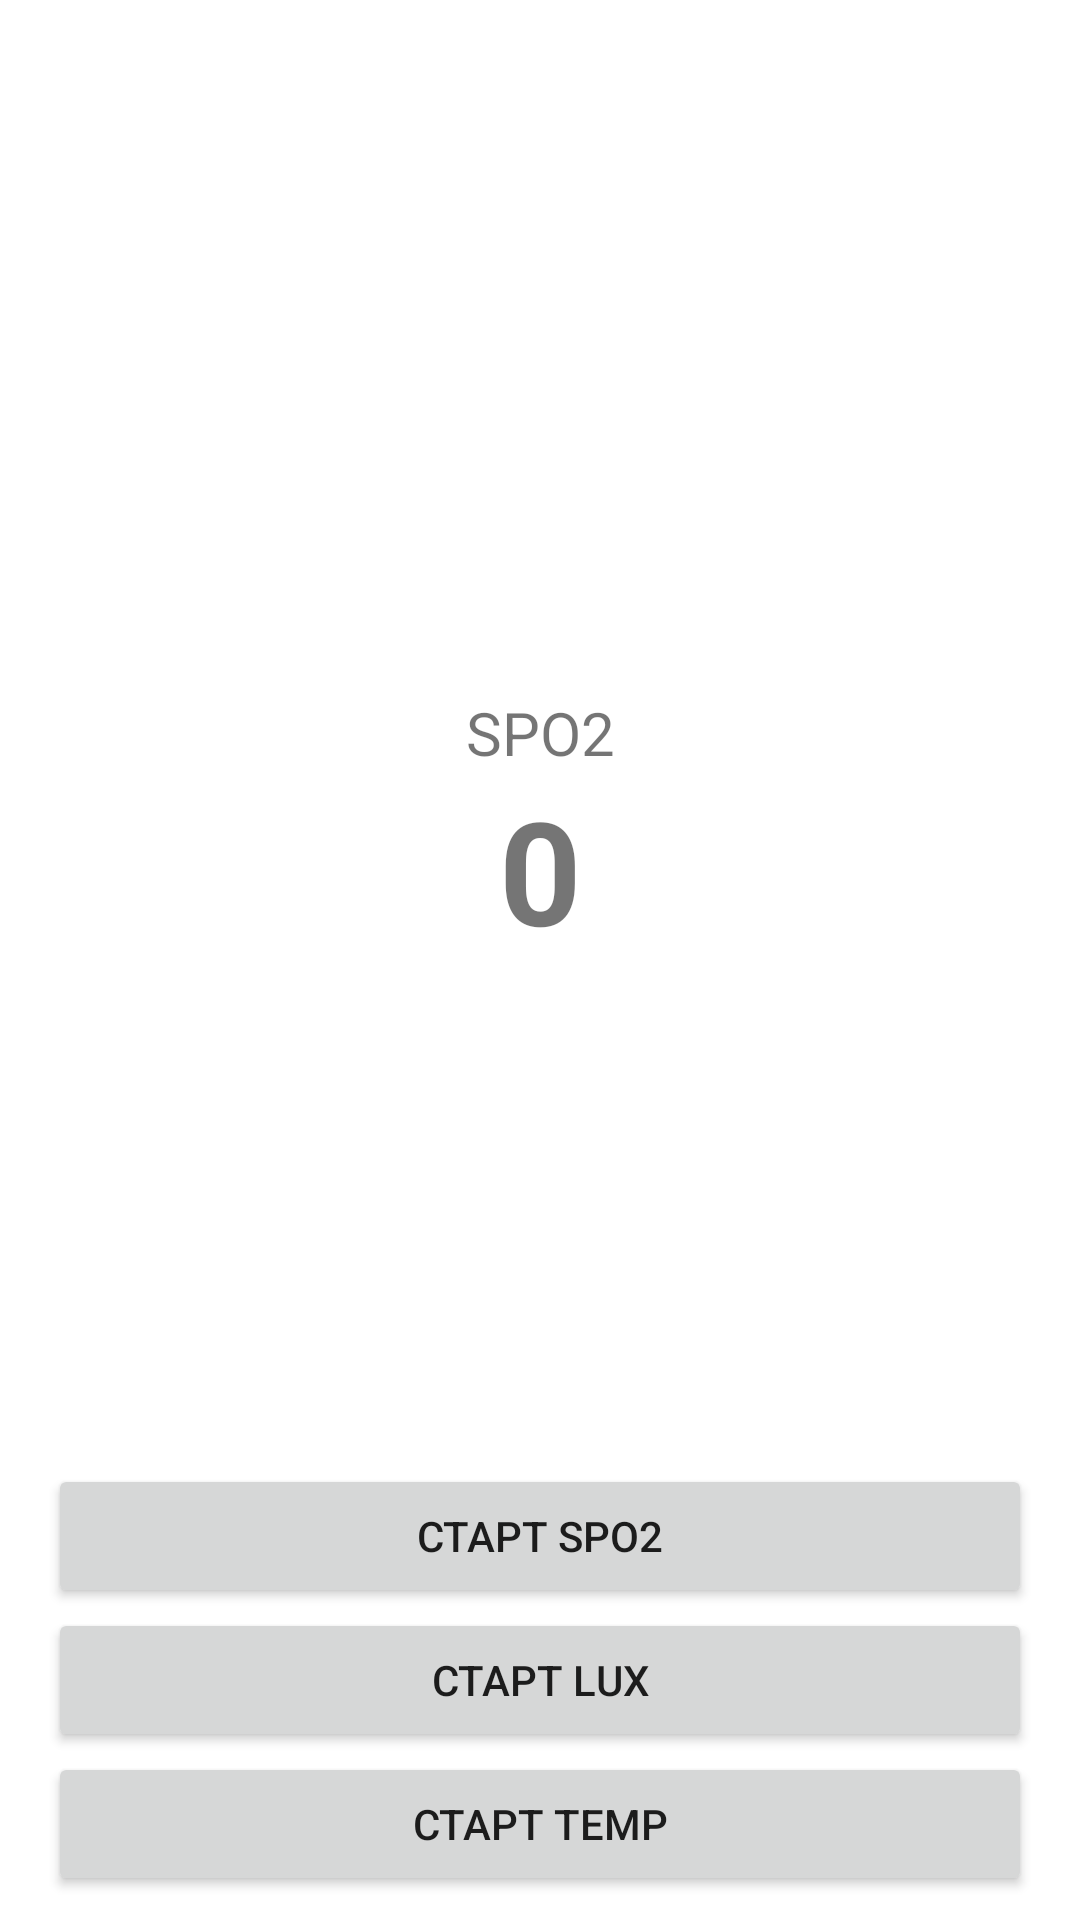

The Android layout XML behind this screen, and the referenced resources:
<!-- AndroidManifest.xml: application theme Theme.BPConnect -->
<!-- res/layout/activity_pressure.xml -->
<?xml version="1.0" encoding="utf-8"?>
<androidx.constraintlayout.widget.ConstraintLayout xmlns:android="http://schemas.android.com/apk/res/android"
    xmlns:app="http://schemas.android.com/apk/res-auto"
    xmlns:tools="http://schemas.android.com/tools"
    android:layout_width="match_parent"
    android:layout_height="match_parent"
    tools:context=".PressureActivity">


    <Button
        android:id="@+id/button_spo"
        android:layout_width="0dp"
        android:layout_height="wrap_content"
        android:layout_marginStart="16dp"
        android:layout_marginEnd="16dp"
        android:text="старт spo2"
        app:layout_constraintBottom_toTopOf="@+id/button_lux"
        app:layout_constraintEnd_toEndOf="parent"
        app:layout_constraintHorizontal_bias="1.0"
        app:layout_constraintStart_toStartOf="parent" />

    <TextView
        android:id="@+id/textNameMeasure"
        android:layout_width="wrap_content"
        android:layout_height="wrap_content"
        android:text="SPO2"
        android:textSize="20sp"
        app:layout_constraintBottom_toTopOf="@+id/button_spo"
        app:layout_constraintEnd_toEndOf="parent"
        app:layout_constraintStart_toStartOf="parent"
        app:layout_constraintTop_toTopOf="parent" />

    <TextView
        android:id="@+id/textValue"
        android:layout_width="wrap_content"
        android:layout_height="wrap_content"
        android:text="0"
        android:textSize="48sp"
        android:textStyle="bold"
        app:layout_constraintEnd_toEndOf="parent"
        app:layout_constraintStart_toStartOf="parent"
        app:layout_constraintTop_toBottomOf="@+id/textNameMeasure" />

    <Button
        android:id="@+id/button_lux"
        android:layout_width="0dp"
        android:layout_height="48dp"
        android:layout_marginStart="16dp"
        android:layout_marginEnd="16dp"
        android:text="старт lux"
        app:layout_constraintBottom_toTopOf="@+id/button_temp"
        app:layout_constraintEnd_toEndOf="parent"
        app:layout_constraintHorizontal_bias="1.0"
        app:layout_constraintStart_toStartOf="parent" />

    <Button
        android:id="@+id/button_temp"
        android:layout_width="0dp"
        android:layout_height="48dp"
        android:layout_marginStart="16dp"
        android:layout_marginEnd="16dp"
        android:layout_marginBottom="8dp"
        android:text="старт temp"
        app:layout_constraintBottom_toBottomOf="parent"
        app:layout_constraintEnd_toEndOf="parent"
        app:layout_constraintHorizontal_bias="1.0"
        app:layout_constraintStart_toStartOf="parent" />

</androidx.constraintlayout.widget.ConstraintLayout>
<!-- resources referenced by this layout -->
<resources>
  <style name="Theme.BPConnect" parent="Theme.MaterialComponents.DayNight.DarkActionBar">
          
          <item name="colorPrimary">@color/purple_500</item>
          <item name="colorPrimaryVariant">@color/purple_700</item>
          <item name="colorOnPrimary">@color/white</item>
          
          <item name="colorSecondary">@color/teal_200</item>
          <item name="colorSecondaryVariant">@color/teal_700</item>
          <item name="colorOnSecondary">@color/black</item>
          
          <item name="android:statusBarColor" tools:targetApi="l">?attr/colorPrimaryVariant</item>
          
      </style>
  <!-- not gathered from this repository: default colours our renderer supplied (Android Studio template values) -->
  <color name="purple_500">#FF6200EE</color>
  <color name="purple_700">#FF3700B3</color>
  <color name="teal_200">#FF03DAC5</color>
  <color name="teal_700">#FF018786</color>
  <color name="black">#FF000000</color>
  <color name="white">#FFFFFFFF</color>
</resources>
